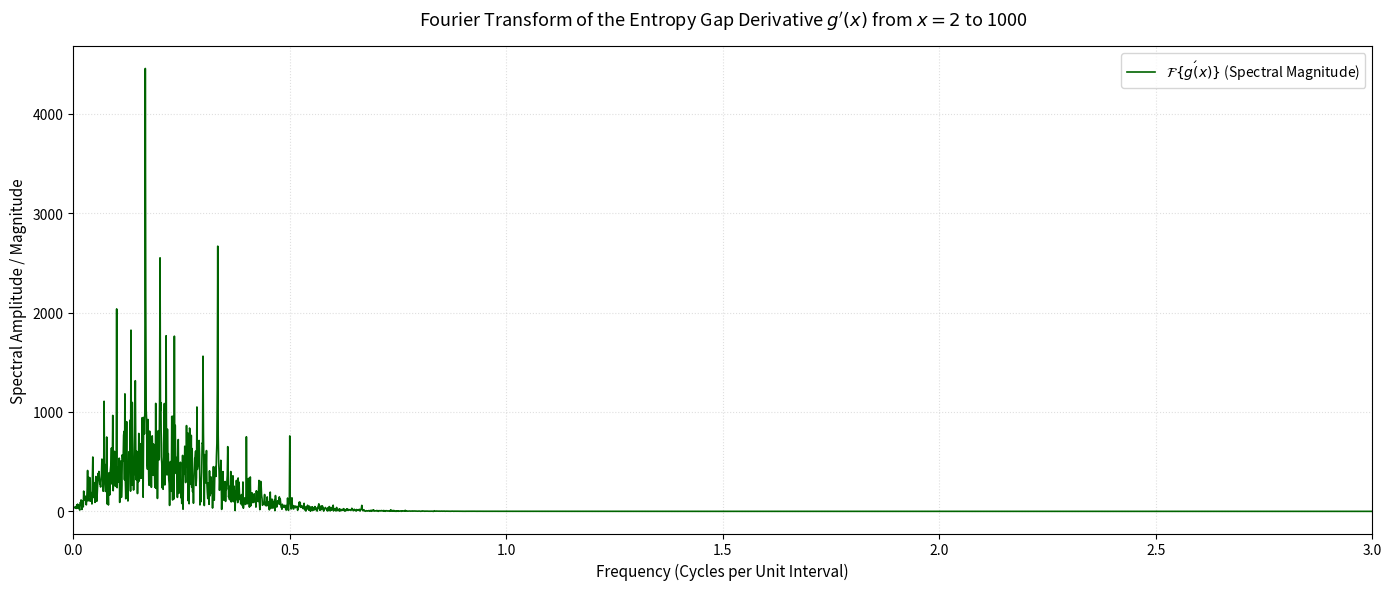

Recreate this plot in Python.
import numpy as np
import matplotlib.pyplot as plt

def get_primes_up_to(limit):
    """Generates a list of all prime numbers up to a specified limit."""
    primes = []
    for num in range(2, limit + 1):
        if all(num % i != 0 for i in range(2, int(np.sqrt(num)) + 1)):
            primes.append(num)
    return primes

# 1. Establish a massive, high-density domain vector from x = 2 to 1000
# 50,000 points ensures incredibly sharp frequency lines in the FFT
max_limit = 1000
x = np.linspace(2.0, float(max_limit), 50000)
primes = get_primes_up_to(max_limit)

# 2. Reconstruct the continuous potential energy landscape g(x) up to 1000
g_x = np.ones_like(x)
for p in primes:
    g_x *= (1.0 - np.exp(-0.5 * (x - p)**2))

# 3. Compute the exact continuous derivative g'(x) via localized gradients
dx = x[1] - x[0]
g_prime = np.gradient(g_x, dx)

# 4. Execute the Fast Fourier Transform (FFT) on the expanded derivative signal
fft_values = np.fft.fft(g_prime)
frequencies = np.fft.fftfreq(len(x), d=dx)

# 5. Isolate positive frequencies and focus on the structural resonance spectrum
# Standardizing the cutoff at 3.0 cycles/unit highlights the primary interference modes
spectrum_mask = (frequencies >= 0) & (frequencies <= 3.0)
plot_freqs = frequencies[spectrum_mask]
plot_magnitude = np.abs(fft_values[spectrum_mask])

# 6. Configure the visualization canvas
plt.figure(figsize=(14, 6), dpi=150)
plt.plot(plot_freqs, plot_magnitude, color='darkgreen', linewidth=1.2, 
         label=r'$\mathcal{F}\{g\'(x)\}$ (Spectral Magnitude)')

# Style configurations for a wide-horizon graph
plt.title(f"Fourier Transform of the Entropy Gap Derivative $g'(x)$ from $x=2$ to {max_limit}", fontsize=13, pad=15)
plt.xlabel("Frequency (Cycles per Unit Interval)", fontsize=11)
plt.ylabel("Spectral Amplitude / Magnitude", fontsize=11)
plt.grid(True, linestyle=':', alpha=0.4)
plt.xlim(0, 3.0)
plt.legend(loc='upper right', fontsize=10)

# Save and render the plot image
plt.tight_layout()
plt.savefig('g_prime_fourier_transform_1000.png', bbox_inches='tight')
print("Fourier Transform successfully calculated and saved to g_prime_fourier_transform_1000.png")
